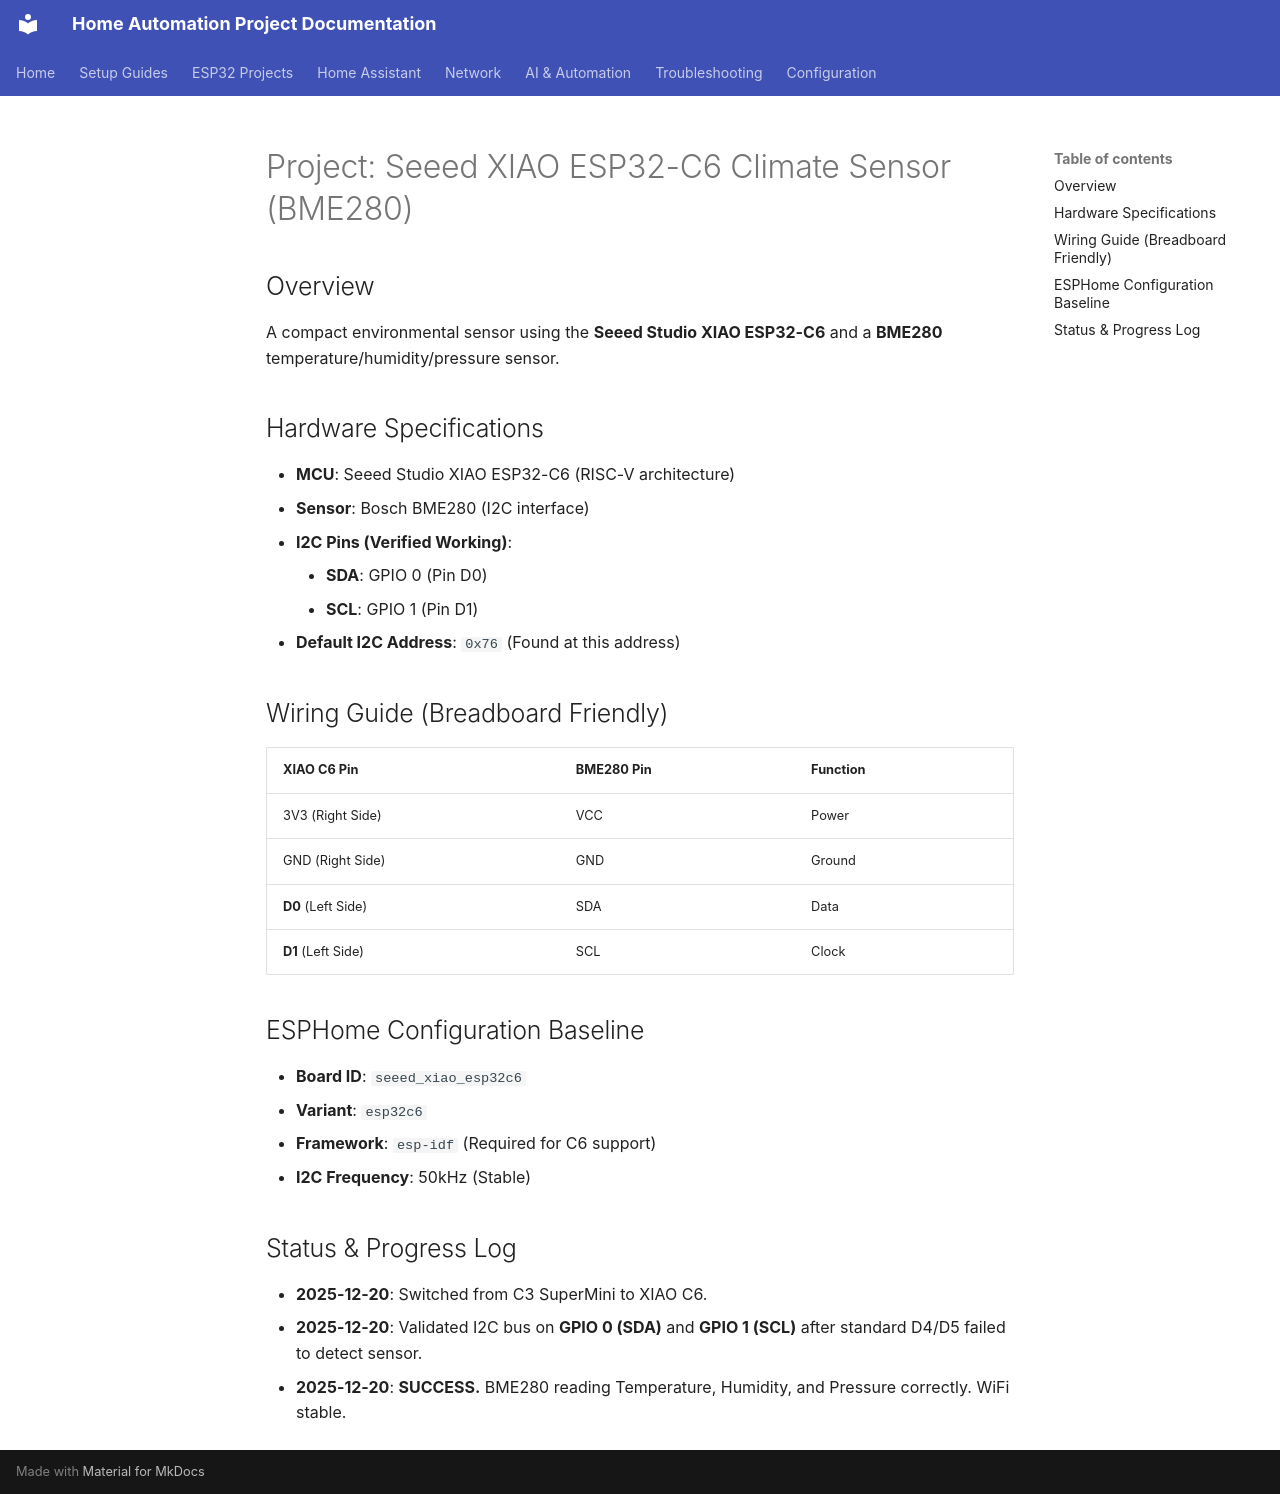

repository: Zaander1151/homeproject · page: projects/xiao-c6-bme280-build/index.html · generator: mkdocs

# Project: Seeed XIAO ESP32-C6 Climate Sensor (BME280)

## Overview
A compact environmental sensor using the **Seeed Studio XIAO ESP32-C6** and a **BME280** temperature/humidity/pressure sensor.

## Hardware Specifications
*   **MCU**: Seeed Studio XIAO ESP32-C6 (RISC-V architecture)
*   **Sensor**: Bosch BME280 (I2C interface)
*   **I2C Pins (Verified Working)**:
    *   **SDA**: GPIO 0 (Pin D0)
    *   **SCL**: GPIO 1 (Pin D1)
*   **Default I2C Address**: `0x76` (Found at this address)

## Wiring Guide (Breadboard Friendly)
| XIAO C6 Pin | BME280 Pin | Function |
|-------------|------------|----------|
| 3V3 (Right Side) | VCC        | Power    |
| GND (Right Side) | GND        | Ground   |
| **D0** (Left Side) | SDA        | Data     |
| **D1** (Left Side) | SCL        | Clock    |

## ESPHome Configuration Baseline
*   **Board ID**: `seeed_xiao_esp32c6`
*   **Variant**: `esp32c6`
*   **Framework**: `esp-idf` (Required for C6 support)
*   **I2C Frequency**: 50kHz (Stable)

## Status & Progress Log
*   **2025-12-20**: Switched from C3 SuperMini to XIAO C6. 
*   **2025-12-20**: Validated I2C bus on **GPIO 0 (SDA)** and **GPIO 1 (SCL)** after standard D4/D5 failed to detect sensor.
*   **2025-12-20**: **SUCCESS.** BME280 reading Temperature, Humidity, and Pressure correctly. WiFi stable.
